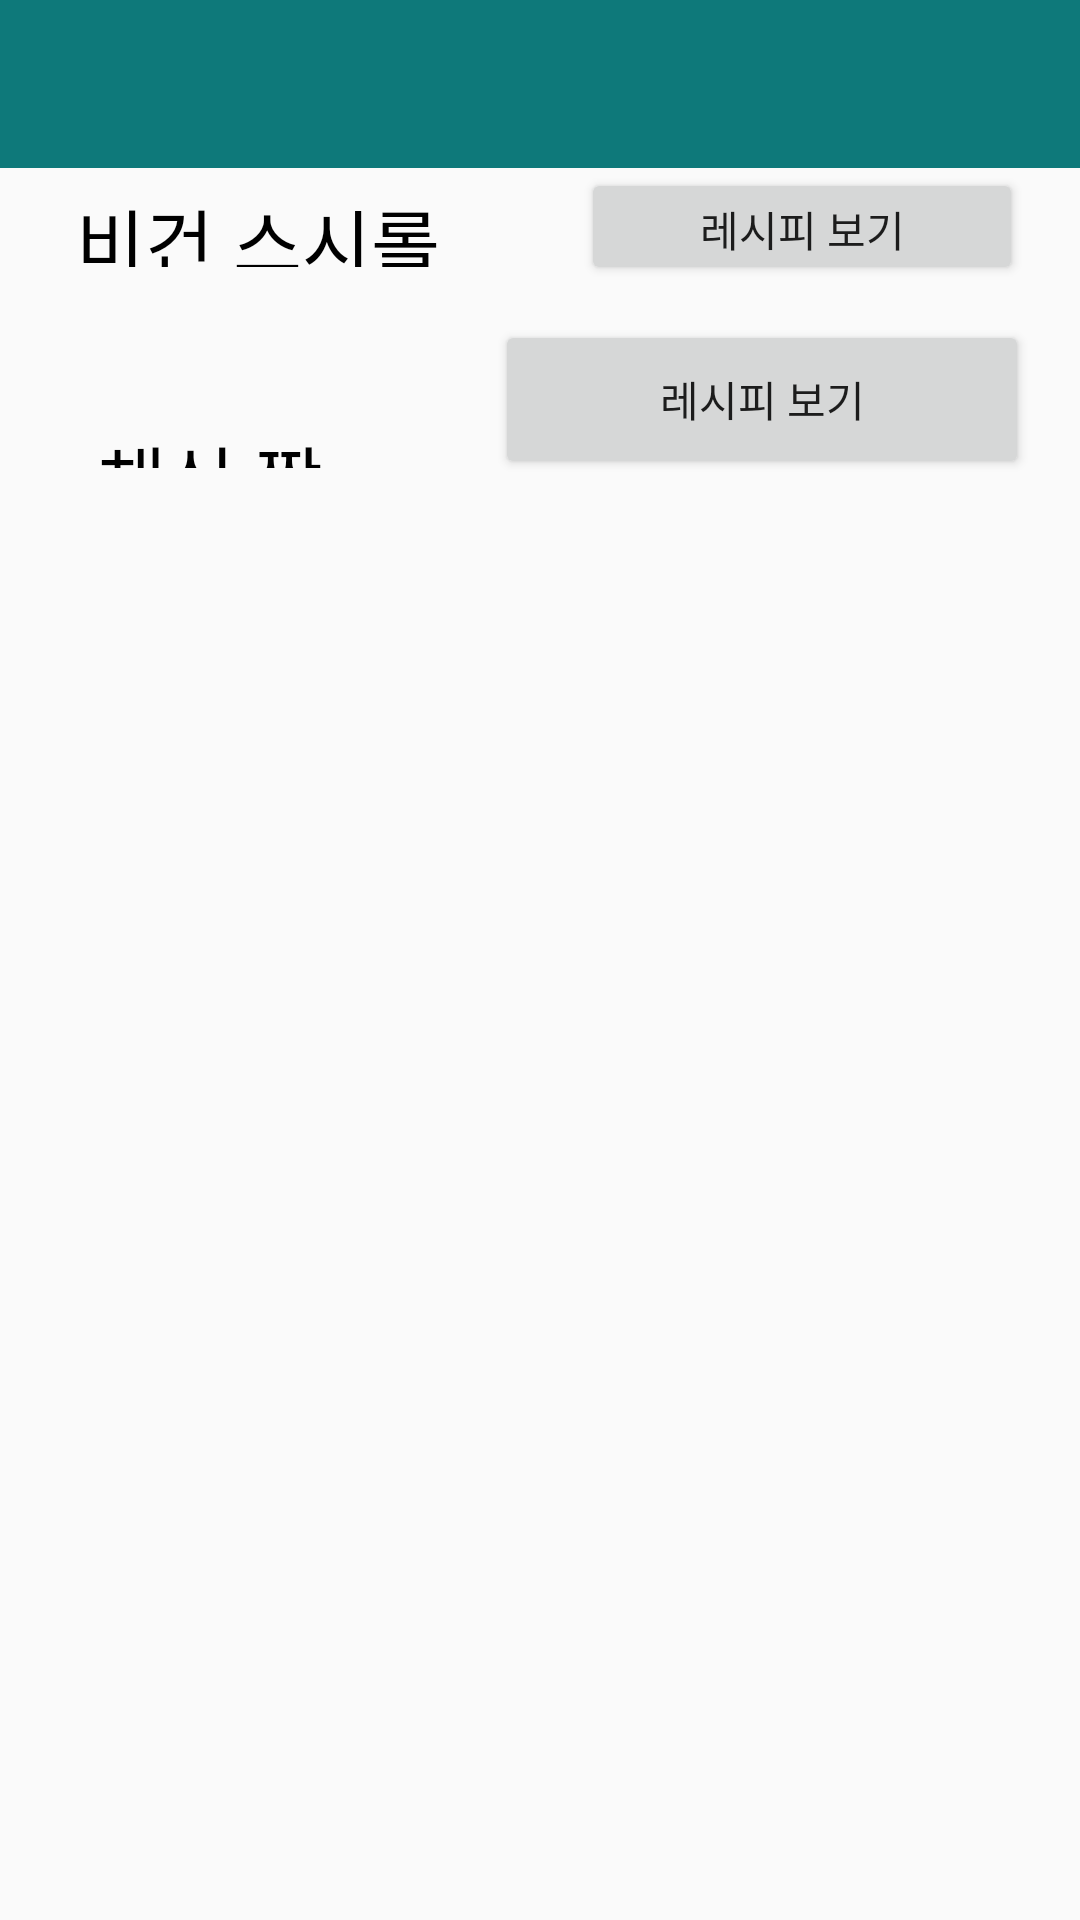

Write the Android layout XML for this screen, with the resource values it uses.
<!-- AndroidManifest.xml: application theme Theme.Vgprogram -->
<!-- res/layout/activity_vegebtn.xml -->
<?xml version="1.0" encoding="utf-8"?>
<androidx.constraintlayout.widget.ConstraintLayout xmlns:android="http://schemas.android.com/apk/res/android"
    xmlns:app="http://schemas.android.com/apk/res-auto"
    xmlns:tools="http://schemas.android.com/tools"
    android:layout_width="match_parent"
    android:layout_height="match_parent"
    tools:context=".vegebtn">


    <androidx.appcompat.widget.Toolbar
        android:id="@+id/toolbar"
        android:layout_width="0dp"
        android:layout_height="wrap_content"
        android:layout_marginBottom="85dp"
        android:background="#0E797A"
        android:textColor="#F7F0ED"
        app:layout_constraintBottom_toTopOf="@+id/textView6"
        app:layout_constraintEnd_toEndOf="parent"
        app:layout_constraintStart_toStartOf="parent"
        app:layout_constraintTop_toTopOf="parent"
        tools:ignore="MissingConstraints">

    </androidx.appcompat.widget.Toolbar>

    <TextView
        android:id="@+id/textView5"
        android:layout_width="0dp"
        android:layout_height="0dp"
        android:layout_marginTop="6dp"
        android:layout_marginEnd="46dp"
        android:layout_marginBottom="6dp"
        android:text="    비건 스시롤"
        android:textColor="@color/black"
        android:textSize="25dp"
        app:layout_constraintBottom_toBottomOf="@+id/vgr1button"
        app:layout_constraintEnd_toStartOf="@+id/vgr1button"
        app:layout_constraintStart_toStartOf="parent"
        app:layout_constraintTop_toTopOf="@+id/vgr1button" />

    <Button
        android:id="@+id/vgr1button"
        android:layout_width="0dp"
        android:layout_height="0dp"
        android:layout_marginEnd="19dp"
        android:layout_marginBottom="545dp"
        android:text="레시피 보기"
        app:layout_constraintBottom_toBottomOf="parent"
        app:layout_constraintEnd_toEndOf="parent"
        app:layout_constraintStart_toEndOf="@+id/textView5"
        app:layout_constraintTop_toBottomOf="@+id/toolbar" />

    <TextView
        android:id="@+id/textView6"
        android:layout_width="0dp"
        android:layout_height="0dp"
        android:layout_marginStart="7dp"
        android:layout_marginEnd="46dp"
        android:layout_marginBottom="484dp"
        android:text="    채식 짬뽕"
        android:textColor="@color/black"
        android:textSize="25dp"
        app:layout_constraintBottom_toBottomOf="parent"
        app:layout_constraintEnd_toStartOf="@+id/vgr2button"
        app:layout_constraintStart_toStartOf="parent"
        app:layout_constraintTop_toBottomOf="@+id/toolbar" />

    <Button
        android:id="@+id/vgr2button"
        android:layout_width="178dp"
        android:layout_height="53dp"
        android:layout_marginTop="15dp"
        android:layout_marginEnd="17dp"
        android:text="레시피 보기"
        app:layout_constraintBottom_toBottomOf="@+id/textView6"
        app:layout_constraintEnd_toEndOf="parent"
        app:layout_constraintStart_toEndOf="@+id/textView6"
        app:layout_constraintTop_toBottomOf="@+id/vgr1button" />


</androidx.constraintlayout.widget.ConstraintLayout>
<!-- resources referenced by this layout -->
<resources>
  <color name="black">#FF000000</color>
  <style name="Theme.Vgprogram" parent="Theme.AppCompat.Light.NoActionBar">
  
          
          <item name="colorPrimary">#0E797A</item>
          <item name="colorPrimaryVariant">#0E797A</item>
          <item name="colorOnPrimary">@color/textc</item>
          
          <item name="colorSecondary">@color/teal_200</item>
          <item name="colorSecondaryVariant">@color/teal_700</item>
          <item name="colorOnSecondary">@color/black</item>
          
          <item name="android:statusBarColor" tools:targetApi="l">?attr/colorPrimaryVariant</item>
  
          
      </style>
  <color name="textc">#F7F0ED</color>
  <color name="teal_200">#FF03DAC5</color>
  <color name="teal_700">#FF018786</color>
</resources>
